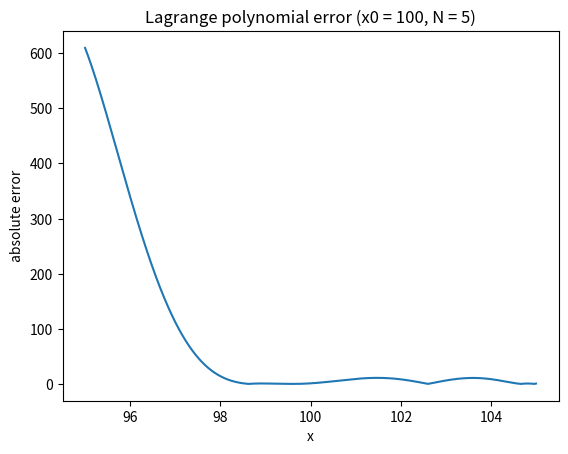

Python code for this plot: (Note: this script raises an exception after producing the figure.)
import numpy as np
import matplotlib.pyplot as plt
import os


def get_lagrange_polynomial_basis(points, substitution_point):
    """
    Function which calculates Lagrange basis polynomials value in a given point.
    :param points: list of unique points in which interpolation will be performed.
    :param substitution_point: point for substitute in the polynomials.
    :return: substitution result list.
    """

    points = np.longdouble(points)
    substitution_point = np.longdouble(substitution_point)
    coefficients = np.longdouble([])

    for first_ind, first_point in enumerate(points):
        denominator = np.longdouble(1)
        numerator = np.longdouble(1)
        for second_ind, second_point in enumerate(points):
            if second_ind == first_ind:
                continue
            denominator *= (first_point - second_point)
            numerator *= (substitution_point - second_point)
        coefficients = np.append(coefficients, numerator / denominator)

    return coefficients


def get_lagrange_polynomial_value(table, substitution_point):
    """
    Function which calculates Lagrange polynomial value in the given point.
    :param table: list of pairs (point, value) to perform the interpolation. All the points must be different.
    :param substitution_point: point to in the polynomial.
    :return: substitution result.
    """
    coeffs = get_lagrange_polynomial_basis([point for point, _ in table], substitution_point)
    result = np.longdouble(0)
    for ind, (_, value) in enumerate(table):
        result += np.longdouble(value) * coeffs[ind]
    return result


def generate_uniform_distribution(lower, upper, number_of_values):
    """
    Function which generates several uniform distributed values.
    :param lower: the smallest value which could be generated.
    :param upper: the greatest value value which could be generated.
    :param number_of_values: number of values to generate
    :return: np.array of generated values.
    """
    return np.longdouble(np.array(list(np.random.uniform(lower, upper, number_of_values))))


def get_function_value(x):
    """
    Function which calculates the value of the x sin(2x) function.
    :param x: point to substitute in the function.
    :return: substitution result.
    """
    x = np.longdouble(x)
    return x * (np.sin(x))


def build_error_plot(x0, N, plot_name=None, filename=None, points_number=1000):
    """
    Builds absolute error plot (abs(Lagrange polynomial value - function value)).
    :param x0: knot center.
    :param N: polynomial degree.
    :param plot_name: name of plot.
    :param filename: filename to save plot.
    :param points_number: number of points to build.
    :return: nothing.
    """
    if plot_name is None:
        plot_name = 'Lagrange polynomial error (x0 = {x0}, N = {N})'.format(x0=x0, N=N)
    if filename is None:
        filename = 'lagrange_polynomial_error_plot_{x0}_{N}'.format(x0=x0, N=N)
    points = generate_uniform_distribution(x0 - 5, x0 + 5, N + 1)
    table = [(point, get_function_value(point)) for point in points]

    xs = np.arange(x0 - 5, x0 + 5, 10.0 / points_number)
    ys = [np.abs(get_lagrange_polynomial_value(table, x) - get_function_value(x)) for x in xs]

    plt.clf()
    plt.plot(xs, ys)
    plt.xlabel('x')
    plt.ylabel('absolute error')
    plt.title(plot_name)
    plt.savefig(os.path.join('plots', filename))


if __name__ == '__main__':
    for x0 in [100]:
        for N in [5, 10, 15]:
            build_error_plot(x0, N)
